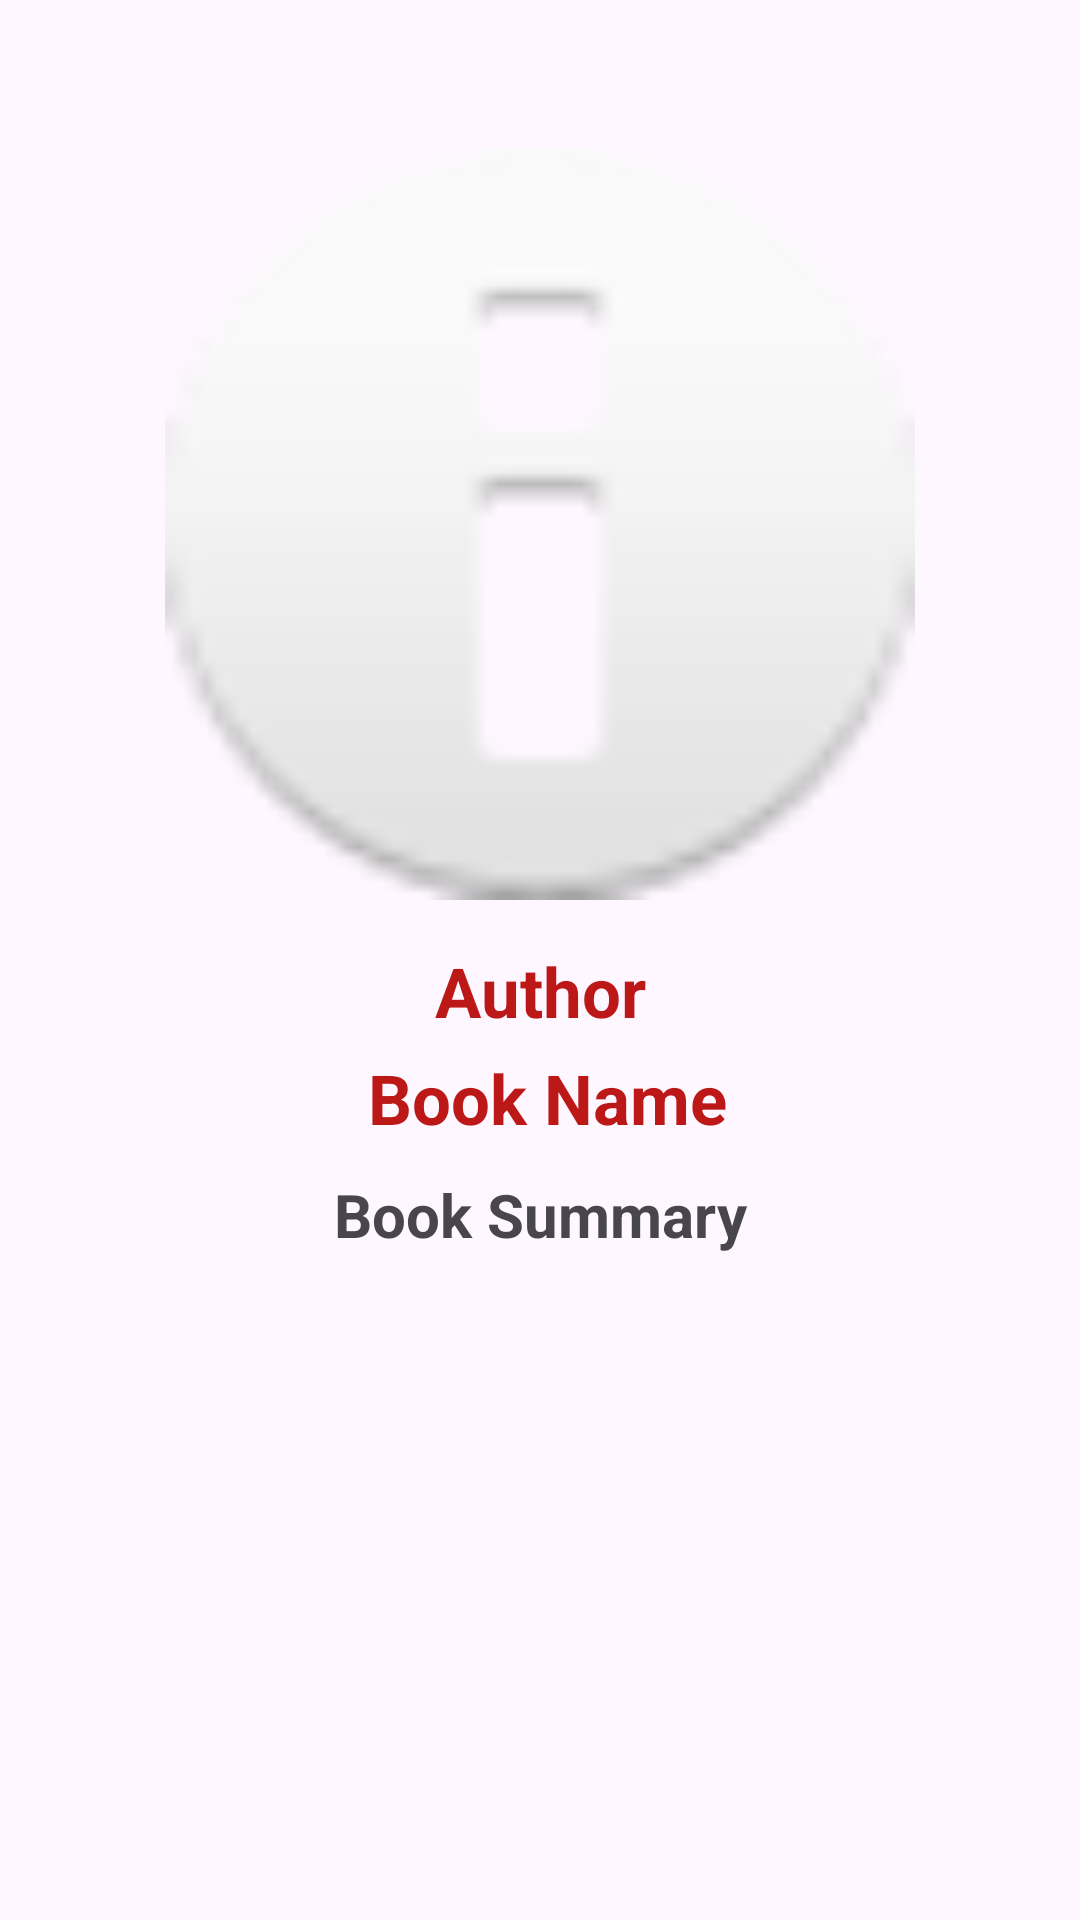

The Android layout XML behind this screen, and the referenced resources:
<!-- AndroidManifest.xml: application theme Theme.BookLaunch -->
<!-- res/layout/activity_book_launch_deatils.xml -->
<?xml version="1.0" encoding="utf-8"?>
<ScrollView android:orientation="vertical"
    android:layout_width="match_parent"
    android:layout_height="wrap_content"
    xmlns:android="http://schemas.android.com/apk/res/android">
    <androidx.constraintlayout.widget.ConstraintLayout xmlns:android="http://schemas.android.com/apk/res/android"
        android:layout_width="match_parent"
        android:layout_height="wrap_content"
        xmlns:app="http://schemas.android.com/apk/res-auto">
        <ImageView
            android:layout_width="250dp"
            android:layout_height="250dp"
            android:id="@+id/bookLauncherImage"
            app:layout_constraintStart_toStartOf="parent"
            app:layout_constraintEnd_toEndOf="parent"
            app:layout_constraintTop_toTopOf="parent"
            android:layout_marginTop="50dp"
            android:src="@android:drawable/ic_dialog_info"/>
        <TextView
            android:layout_width="wrap_content"
            android:layout_height="wrap_content"
            android:textStyle="bold"
            android:textAlignment="center"
            android:id="@+id/BookLauncherAuthor"
            android:layout_marginTop="15dp"
            app:layout_constraintStart_toStartOf="parent"
            app:layout_constraintEnd_toEndOf="parent"
            app:layout_constraintTop_toBottomOf="@+id/bookLauncherImage"
            android:text="Author"
            android:textColor="#BC1818"
            android:textSize="23sp"/>
        <TextView
            android:layout_marginStart="5dp"
            android:layout_width="wrap_content"
            android:layout_height="wrap_content"
            android:textStyle="bold"
            android:id="@+id/BookLauncherSummary"
            android:layout_marginTop="5dp"
            app:layout_constraintStart_toStartOf="parent"
            app:layout_constraintEnd_toEndOf="parent"
            app:layout_constraintTop_toBottomOf="@+id/BookLauncherAuthor"
            android:text="Book Name"
            android:textColor="#BC1818"
            android:textAlignment="center"
            android:textSize="23sp"/>
        <TextView
            android:textAlignment="center"
            android:layout_width="match_parent"
            android:layout_height="wrap_content"
            android:textStyle="bold"
            android:id="@+id/bookLauncherName"
            android:layout_margin="10dp"
            app:layout_constraintStart_toStartOf="parent"
            app:layout_constraintEnd_toEndOf="parent"
            app:layout_constraintTop_toBottomOf="@+id/BookLauncherSummary"
            app:layout_constraintBottom_toBottomOf="parent"
            android:text="Book Summary"
            android:textSize="20sp"/>
    </androidx.constraintlayout.widget.ConstraintLayout>
</ScrollView>
<!-- resources referenced by this layout -->
<resources>
  <style name="Theme.BookLaunch" parent="Base.Theme.BookLaunch" />
  <style name="Base.Theme.BookLaunch" parent="Theme.Material3.DayNight.NoActionBar">
          
          
      </style>
</resources>
